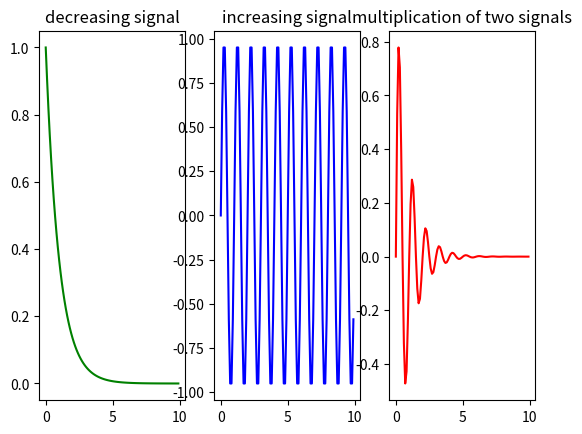

Reproduce this figure in Python.
import numpy as np
import matplotlib.pyplot as plt
t=np.arange(0,10,0.1)
x1=np.exp(-t)
c=np.pi
plt.subplot(1,3,1)
plt.plot(t,x1,'g')
plt.title("decreasing signal")
x2=np.sin(2*c*t)
plt.subplot(1,3,2)
plt.plot(t,x2,'b')
plt.title("increasing signal")
x3=x1*x2
plt.subplot(1,3,3)
plt.plot(t,x3,'r')
plt.title("multiplication of two signals")
plt.show()
